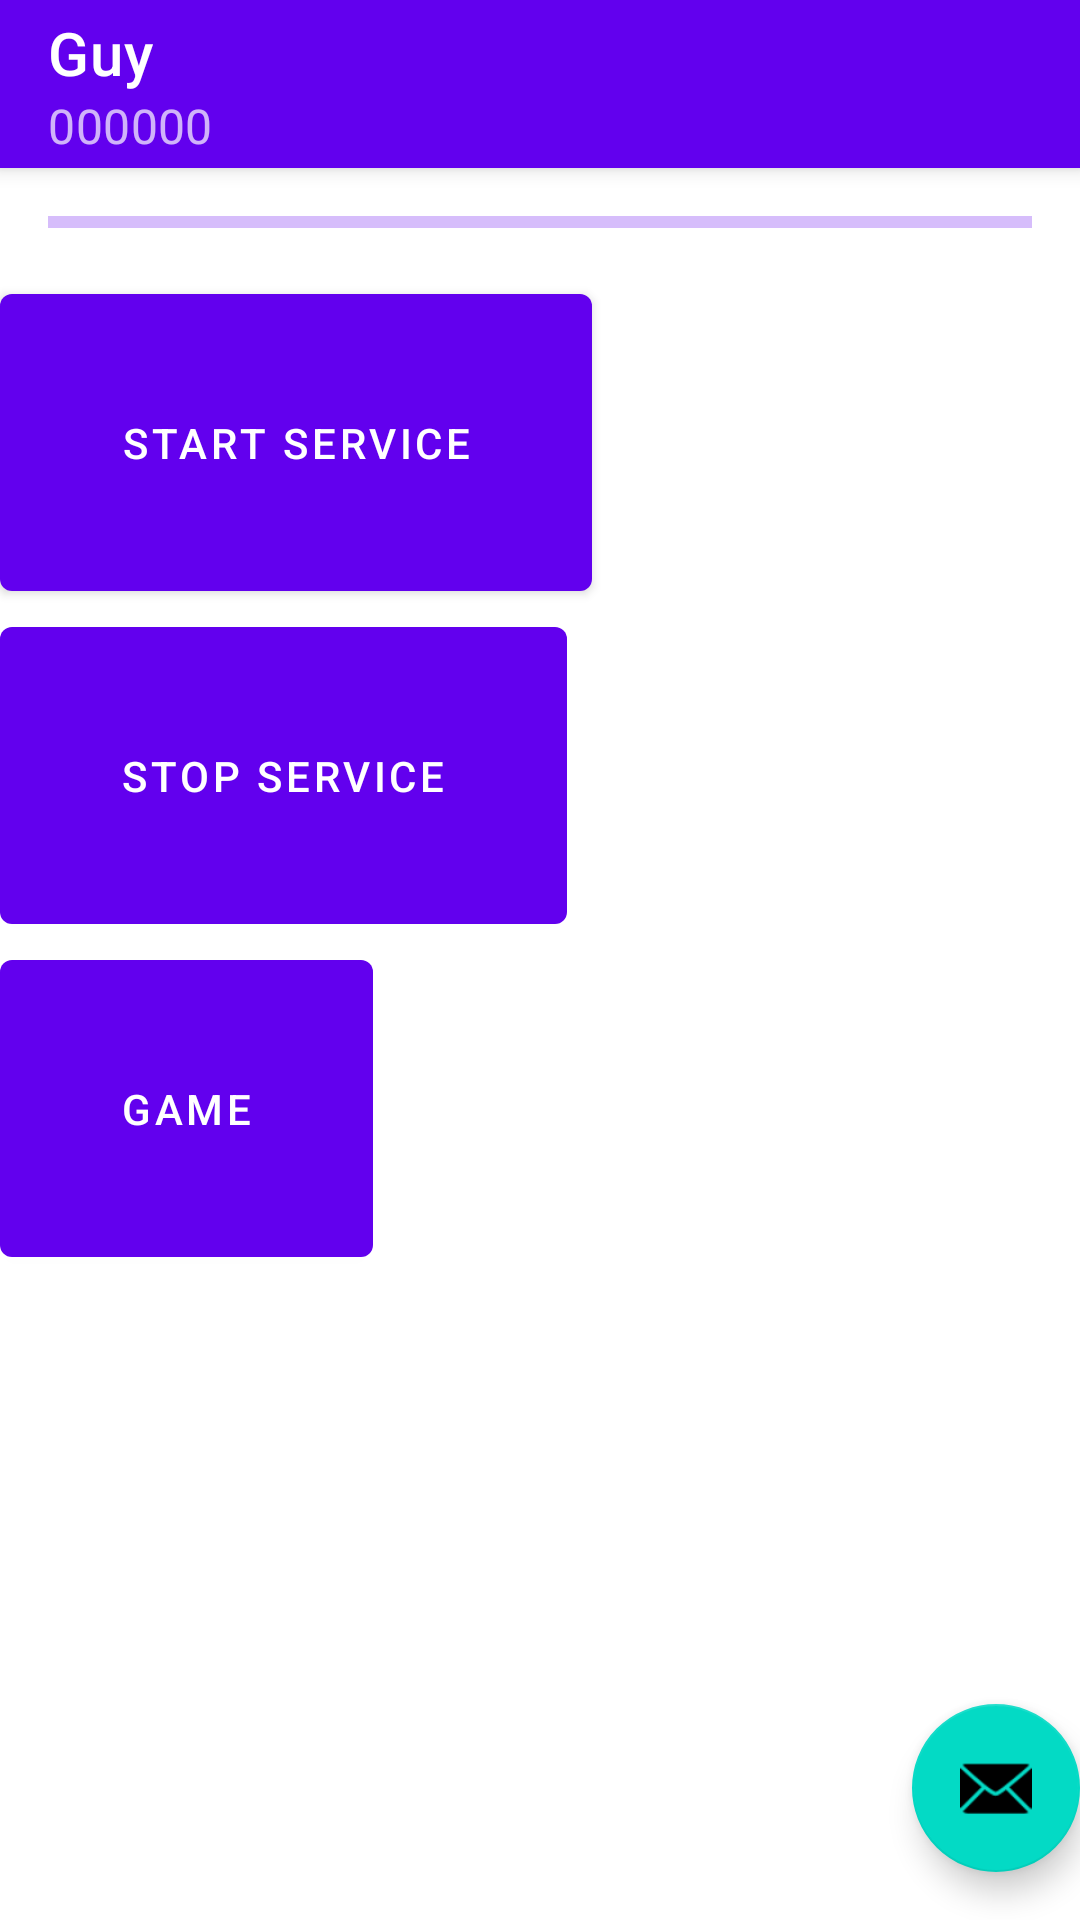

Here is an Android app screen rendered from its layout file. Give the layout XML and the strings, colors and styles it references.
<!-- AndroidManifest.xml: activity theme Theme.Class23AAnd7.NoActionBar -->
<!-- res/layout/activity_main.xml -->
<?xml version="1.0" encoding="utf-8"?>
<androidx.coordinatorlayout.widget.CoordinatorLayout
    xmlns:android="http://schemas.android.com/apk/res/android"
    xmlns:app="http://schemas.android.com/apk/res-auto"
    xmlns:tools="http://schemas.android.com/tools"
    android:layout_width="match_parent"
    android:layout_height="match_parent"
    tools:context=".MainActivity">

    <com.google.android.material.appbar.AppBarLayout
        android:layout_width="match_parent"
        android:layout_height="wrap_content"
        android:theme="@style/Theme.Class23AAnd7.AppBarOverlay">

        <com.google.android.material.appbar.MaterialToolbar
            android:id="@+id/toolbar"
            android:layout_width="match_parent"
            android:layout_height="?attr/actionBarSize"
            android:background="?attr/colorPrimary"
            app:title="Guy"
            app:subtitle="000000"
            app:popupTheme="@style/Theme.Class23AAnd7.PopupOverlay" />

    </com.google.android.material.appbar.AppBarLayout>

    <include layout="@layout/content_main" />

    <com.google.android.material.floatingactionbutton.FloatingActionButton
        android:id="@+id/fab"
        android:layout_width="wrap_content"
        android:layout_height="wrap_content"
        android:layout_gravity="bottom|end"
        android:layout_marginEnd="@dimen/fab_margin"
        android:layout_marginBottom="16dp"
        app:srcCompat="@android:drawable/ic_dialog_email" />

</androidx.coordinatorlayout.widget.CoordinatorLayout>
<!-- res/layout/content_main.xml (included above) -->
<?xml version="1.0" encoding="utf-8"?>
<androidx.constraintlayout.widget.ConstraintLayout xmlns:android="http://schemas.android.com/apk/res/android"
    xmlns:app="http://schemas.android.com/apk/res-auto"
    android:layout_width="match_parent"
    android:layout_height="match_parent"
    xmlns:tools="http://schemas.android.com/tools"
    tools:showIn="@layout/activity_main"
    app:layout_behavior="@string/appbar_scrolling_view_behavior">

    <androidx.appcompat.widget.LinearLayoutCompat
        android:layout_width="match_parent"
        android:layout_height="match_parent"
        android:orientation="vertical">

        <com.google.android.material.progressindicator.LinearProgressIndicator
            android:id="@+id/main_PRG_download"
            android:layout_width="match_parent"
            android:layout_height="wrap_content"
            android:padding="16dp"/>

        <com.google.android.material.button.MaterialButton
            android:id="@+id/main_BTN_start"
            android:layout_width="wrap_content"
            android:layout_height="wrap_content"
            android:padding="40dp"
            android:text="Start Service"/>


        <com.google.android.material.button.MaterialButton
            android:id="@+id/main_BTN_stop"
            android:layout_width="wrap_content"
            android:layout_height="wrap_content"
            android:padding="40dp"
            android:text="Stop Service"/>


        <com.google.android.material.button.MaterialButton
            android:id="@+id/main_BTN_game"
            android:layout_width="wrap_content"
            android:layout_height="wrap_content"
            android:padding="40dp"
            android:text="Game"/>

    </androidx.appcompat.widget.LinearLayoutCompat>

</androidx.constraintlayout.widget.ConstraintLayout>
<!-- resources referenced by this layout -->
<resources>
  <style name="Theme.Class23AAnd7.AppBarOverlay" parent="ThemeOverlay.AppCompat.Dark.ActionBar" />
  <style name="Theme.Class23AAnd7.PopupOverlay" parent="ThemeOverlay.AppCompat.Light" />
  <style name="Theme.Class23AAnd7.NoActionBar">
          <item name="windowActionBar">false</item>
          <item name="windowNoTitle">true</item>
      </style>
</resources>
